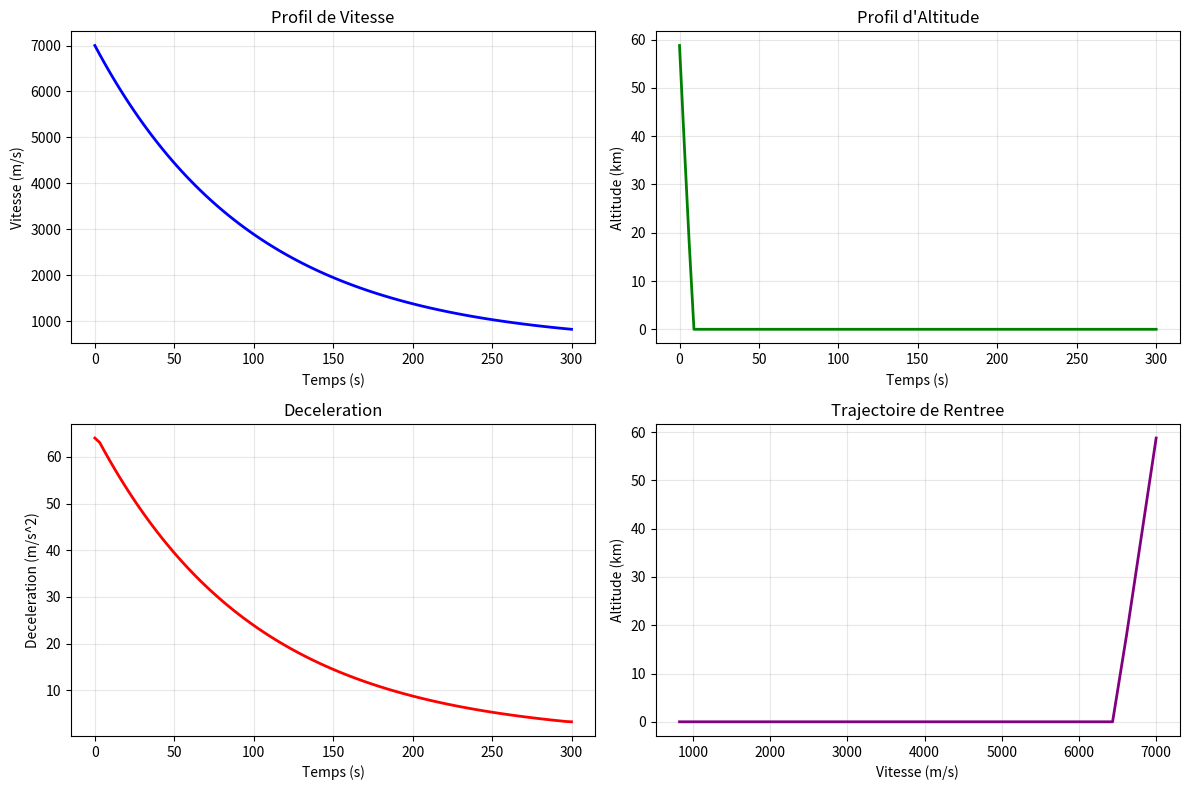

Recreate this plot in Python.
"""
@file reentry_profile.py
@brief Atmospheric reentry trajectory and velocity profile generation
@author HPC-Code-Documenter
@date 2025

@details
This module generates realistic velocity and altitude profiles for
atmospheric reentry simulations. It models the deceleration of a
rocket during descent through the atmosphere.

Supported deceleration profiles:
- Exponential: $V(t) = V_f + (V_0 - V_f) e^{-t/\\tau}$ (most realistic)
- Linear: $V(t) = V_0 - (V_0 - V_f) \\frac{t}{T}$
- Quadratic: $V(t) = V_0 - (V_0 - V_f) \\left(\\frac{t}{T}\\right)^2$

The exponential profile best represents actual atmospheric braking
where drag force is proportional to $V^2$, causing rapid initial
deceleration followed by gradual slowdown.

Typical reentry parameters:
- Initial velocity: 7000 m/s (orbital velocity at 80 km altitude)
- Final velocity: 500 m/s (terminal velocity)
- Duration: 300 s (5 minutes)
"""
import numpy as np
import matplotlib.pyplot as plt


def generate_reentry_profile(V_initial=7000.0,
                             V_final=500.0,
                             duration=300.0,
                             n_points=100,
                             profile_type='exponential'):
    """
    @brief Generate a realistic velocity profile for atmospheric reentry.

    @details
    Creates a time-velocity trajectory representing rocket deceleration
    during atmospheric descent. Three profile types are available:

    Exponential (realistic):
    $V(t) = V_f + (V_0 - V_f) \\exp(-t/\\tau)$
    where $\\tau = T/3$ is the time constant.

    Linear (simplified):
    $V(t) = V_0 - (V_0 - V_f) \\frac{t}{T}$

    Quadratic (aggressive early braking):
    $V(t) = V_0 - (V_0 - V_f) \\left(\\frac{t}{T}\\right)^2$

    @param V_initial: Initial velocity at reentry interface [m/s]
    @param V_final: Final velocity at end of profile [m/s]
    @param duration: Total reentry duration [s]
    @param n_points: Number of time points to generate
    @param profile_type: Deceleration model - 'exponential', 'linear', or 'quadratic'

    @return Tuple (times, velocities):
        - times: NumPy array of time points [s]
        - velocities: NumPy array of corresponding velocities [m/s]

    @raises ValueError: If profile_type is not recognized

    @example
    >>> times, velocities = generate_reentry_profile(
    ...     V_initial=7000.0, V_final=500.0, duration=300.0
    ... )
    """
    times = np.linspace(0, duration, n_points)

    if profile_type == 'exponential':
        tau = duration / 3.0
        velocities = V_final + (V_initial - V_final) * np.exp(-times / tau)

    elif profile_type == 'linear':
        velocities = V_initial - (V_initial - V_final) * (times / duration)

    elif profile_type == 'quadratic':
        normalized_t = times / duration
        velocities = V_initial - (V_initial - V_final) * normalized_t**2

    else:
        raise ValueError(f"Type de profil inconnu: {profile_type}")

    return times, velocities


def generate_altitude_profile(times, velocities, h_initial=80000.0):
    """
    @brief Generate altitude profile from velocity trajectory.

    @details
    Integrates the velocity profile to compute altitude assuming
    vertical descent (simplified model):
    $h(t) = h_0 - \\int_0^t V(\\tau) \\, d\\tau$

    The altitude is clamped to zero (ground level) if integration
    would result in negative values.

    @param times: Array of time points [s]
    @param velocities: Array of velocities at each time point [m/s]
    @param h_initial: Initial altitude at start of reentry [m]

    @return NumPy array of altitudes [m]

    @note This is a simplified 1D model. Real trajectories involve
          both horizontal and vertical velocity components.
    """
    dt = times[1] - times[0]
    altitudes = h_initial - np.cumsum(velocities) * dt

    altitudes = np.maximum(altitudes, 0)

    return altitudes


def atmospheric_density(h):
    """
    Densité atmosphérique en fonction de l'altitude (modèle exponentiel).

    Args:
        h: Altitude en mètres

    Returns:
        Densité en kg/m³
    """
    rho_0 = 1.225  # kg/m³ au niveau de la mer
    H = 8500.0     # Échelle de hauteur en mètres

    if h < 0:
        return rho_0
    return rho_0 * np.exp(-h / H)


def generate_coupled_reentry(h_initial=250000.0, V_initial=7000.0, gamma_initial=25.0,
                              duration=600.0, dt=1.0,
                              mass=20000.0, Cd=1.0, A=10.0):
    """
    Génère un profil de rentrée avec physique couplée.

    Intègre les équations du mouvement avec:
    - Traînée aérodynamique fonction de ρ(h) et V²
    - Gravité
    - Angle de trajectoire variable

    Args:
        h_initial: Altitude initiale [m]
        V_initial: Vitesse initiale [m/s]
        gamma_initial: Angle d'entrée initial [degrés]
        duration: Durée max simulation [s]
        dt: Pas de temps [s]
        mass: Masse du véhicule [kg]
        Cd: Coefficient de traînée
        A: Surface frontale [m²]

    Returns:
        Tuple (times, velocities, altitudes, heat_flux)
    """
    g = 9.81  # m/s²

    # Conditions initiales
    h = h_initial
    V = V_initial
    gamma = np.radians(gamma_initial)  # Angle en radians

    # Listes pour stocker les résultats
    times = [0.0]
    altitudes = [h]
    velocities = [V]
    heat_fluxes = [0.0]

    t = 0.0

    while t < duration and h > 0 and V > 10:
        # Densité atmosphérique à l'altitude actuelle
        rho = atmospheric_density(h)

        # Force de traînée
        F_drag = 0.5 * rho * V**2 * Cd * A

        # Accélération (traînée + gravité)
        a_drag = F_drag / mass
        a_gravity = g * np.sin(gamma)

        # Mise à jour vitesse (Euler explicite)
        dV = -(a_drag + a_gravity) * dt
        V_new = max(V + dV, 10.0)  # Vitesse minimum 10 m/s

        # Mise à jour altitude
        dh = -V * np.sin(gamma) * dt
        h_new = max(h + dh, 0.0)

        # L'angle s'aplatit progressivement (effet de portance simplifiée)
        # Plus on descend, plus l'angle diminue
        if h > 50000:
            gamma_deg = gamma_initial
        elif h > 20000:
            gamma_deg = gamma_initial * (0.3 + 0.7 * (h - 20000) / 30000)
        else:
            gamma_deg = gamma_initial * 0.3 * (h / 20000)

        gamma = np.radians(max(gamma_deg, 2.0))  # Angle minimum 2°

        # Flux thermique (Sutton-Graves simplifié)
        # q = C * sqrt(rho) * V³, en W/m²
        C_heat = 1.83e-4
        q = C_heat * np.sqrt(rho) * V**3

        # Mise à jour
        V = V_new
        h = h_new
        t += dt

        times.append(t)
        altitudes.append(h)
        velocities.append(V)
        heat_fluxes.append(q)

        # Arrêt si altitude atteinte
        if h <= 0:
            break

    return (np.array(times), np.array(velocities),
            np.array(altitudes), np.array(heat_fluxes))


def compute_dynamic_pressure(velocities, rho=0.02):
    """
    @brief Compute dynamic pressure from velocity profile.

    @details
    Calculates the dynamic pressure (stagnation pressure increase):
    $q = \\frac{1}{2} \\rho V^2$

    Dynamic pressure is a key parameter for:
    - Aerodynamic loads on structure
    - Heat flux estimation
    - Maximum Q (max-q) determination

    @param velocities: Array of velocities [m/s]
    @param rho: Air density [kg/m^3] (default: 0.02 at ~30 km altitude)

    @return NumPy array of dynamic pressures [Pa]
    """
    q = 0.5 * rho * velocities**2
    return q


def plot_reentry_profile(times, velocities, altitudes=None, save_file=None):
    """
    @brief Visualize the complete reentry trajectory profile.

    @details
    Creates a 4-panel figure showing:
    1. Velocity vs time: Deceleration profile
    2. Altitude vs time: Descent trajectory
    3. Deceleration vs time: G-loads experienced
    4. Altitude vs velocity: Phase space trajectory

    @param times: Array of time points [s]
    @param velocities: Array of velocities [m/s]
    @param altitudes: Array of altitudes [m] (computed if not provided)
    @param save_file: Path to save figure (optional)

    @example
    >>> times, velocities = generate_reentry_profile()
    >>> altitudes = generate_altitude_profile(times, velocities)
    >>> plot_reentry_profile(times, velocities, altitudes, "reentry.png")
    """
    if altitudes is None:
        altitudes = generate_altitude_profile(times, velocities)

    fig, axes = plt.subplots(2, 2, figsize=(12, 8))

    ax1 = axes[0, 0]
    ax1.plot(times, velocities, 'b-', linewidth=2)
    ax1.set_xlabel('Temps (s)')
    ax1.set_ylabel('Vitesse (m/s)')
    ax1.set_title('Profil de Vitesse')
    ax1.grid(True, alpha=0.3)

    ax2 = axes[0, 1]
    ax2.plot(times, altitudes / 1000, 'g-', linewidth=2)
    ax2.set_xlabel('Temps (s)')
    ax2.set_ylabel('Altitude (km)')
    ax2.set_title('Profil d\'Altitude')
    ax2.grid(True, alpha=0.3)

    ax3 = axes[1, 0]
    deceleration = -np.gradient(velocities, times)
    ax3.plot(times, deceleration, 'r-', linewidth=2)
    ax3.set_xlabel('Temps (s)')
    ax3.set_ylabel('Deceleration (m/s^2)')
    ax3.set_title('Deceleration')
    ax3.grid(True, alpha=0.3)

    ax4 = axes[1, 1]
    ax4.plot(velocities, altitudes / 1000, 'purple', linewidth=2)
    ax4.set_xlabel('Vitesse (m/s)')
    ax4.set_ylabel('Altitude (km)')
    ax4.set_title('Trajectoire de Rentree')
    ax4.grid(True, alpha=0.3)

    plt.tight_layout()

    if save_file:
        plt.savefig(save_file, dpi=300)
        print(f"Profil de rentree sauvegarde: {save_file}")

    plt.show()


if __name__ == '__main__':
    print("=" * 70)
    print("GENERATION DU PROFIL DE RENTREE ATMOSPHERIQUE")
    print("=" * 70)

    times, velocities = generate_reentry_profile(
        V_initial=7000.0,
        V_final=500.0,
        duration=300.0,
        n_points=100,
        profile_type='exponential'
    )

    altitudes = generate_altitude_profile(times, velocities, h_initial=80000.0)

    print(f"\nProfil genere:")
    print(f"  - Duree:            {times[-1]:.1f} s")
    print(f"  - Vitesse initiale: {velocities[0]:.1f} m/s")
    print(f"  - Vitesse finale:   {velocities[-1]:.1f} m/s")
    print(f"  - Altitude init:    {altitudes[0]/1000:.1f} km")
    print(f"  - Altitude finale:  {altitudes[-1]/1000:.1f} km")

    deceleration_max = np.max(-np.gradient(velocities, times))
    print(f"  - Deceleration max: {deceleration_max:.1f} m/s^2 ({deceleration_max/9.81:.1f} g)")

    plot_reentry_profile(times, velocities, altitudes, save_file='reentry_profile_test.png')
